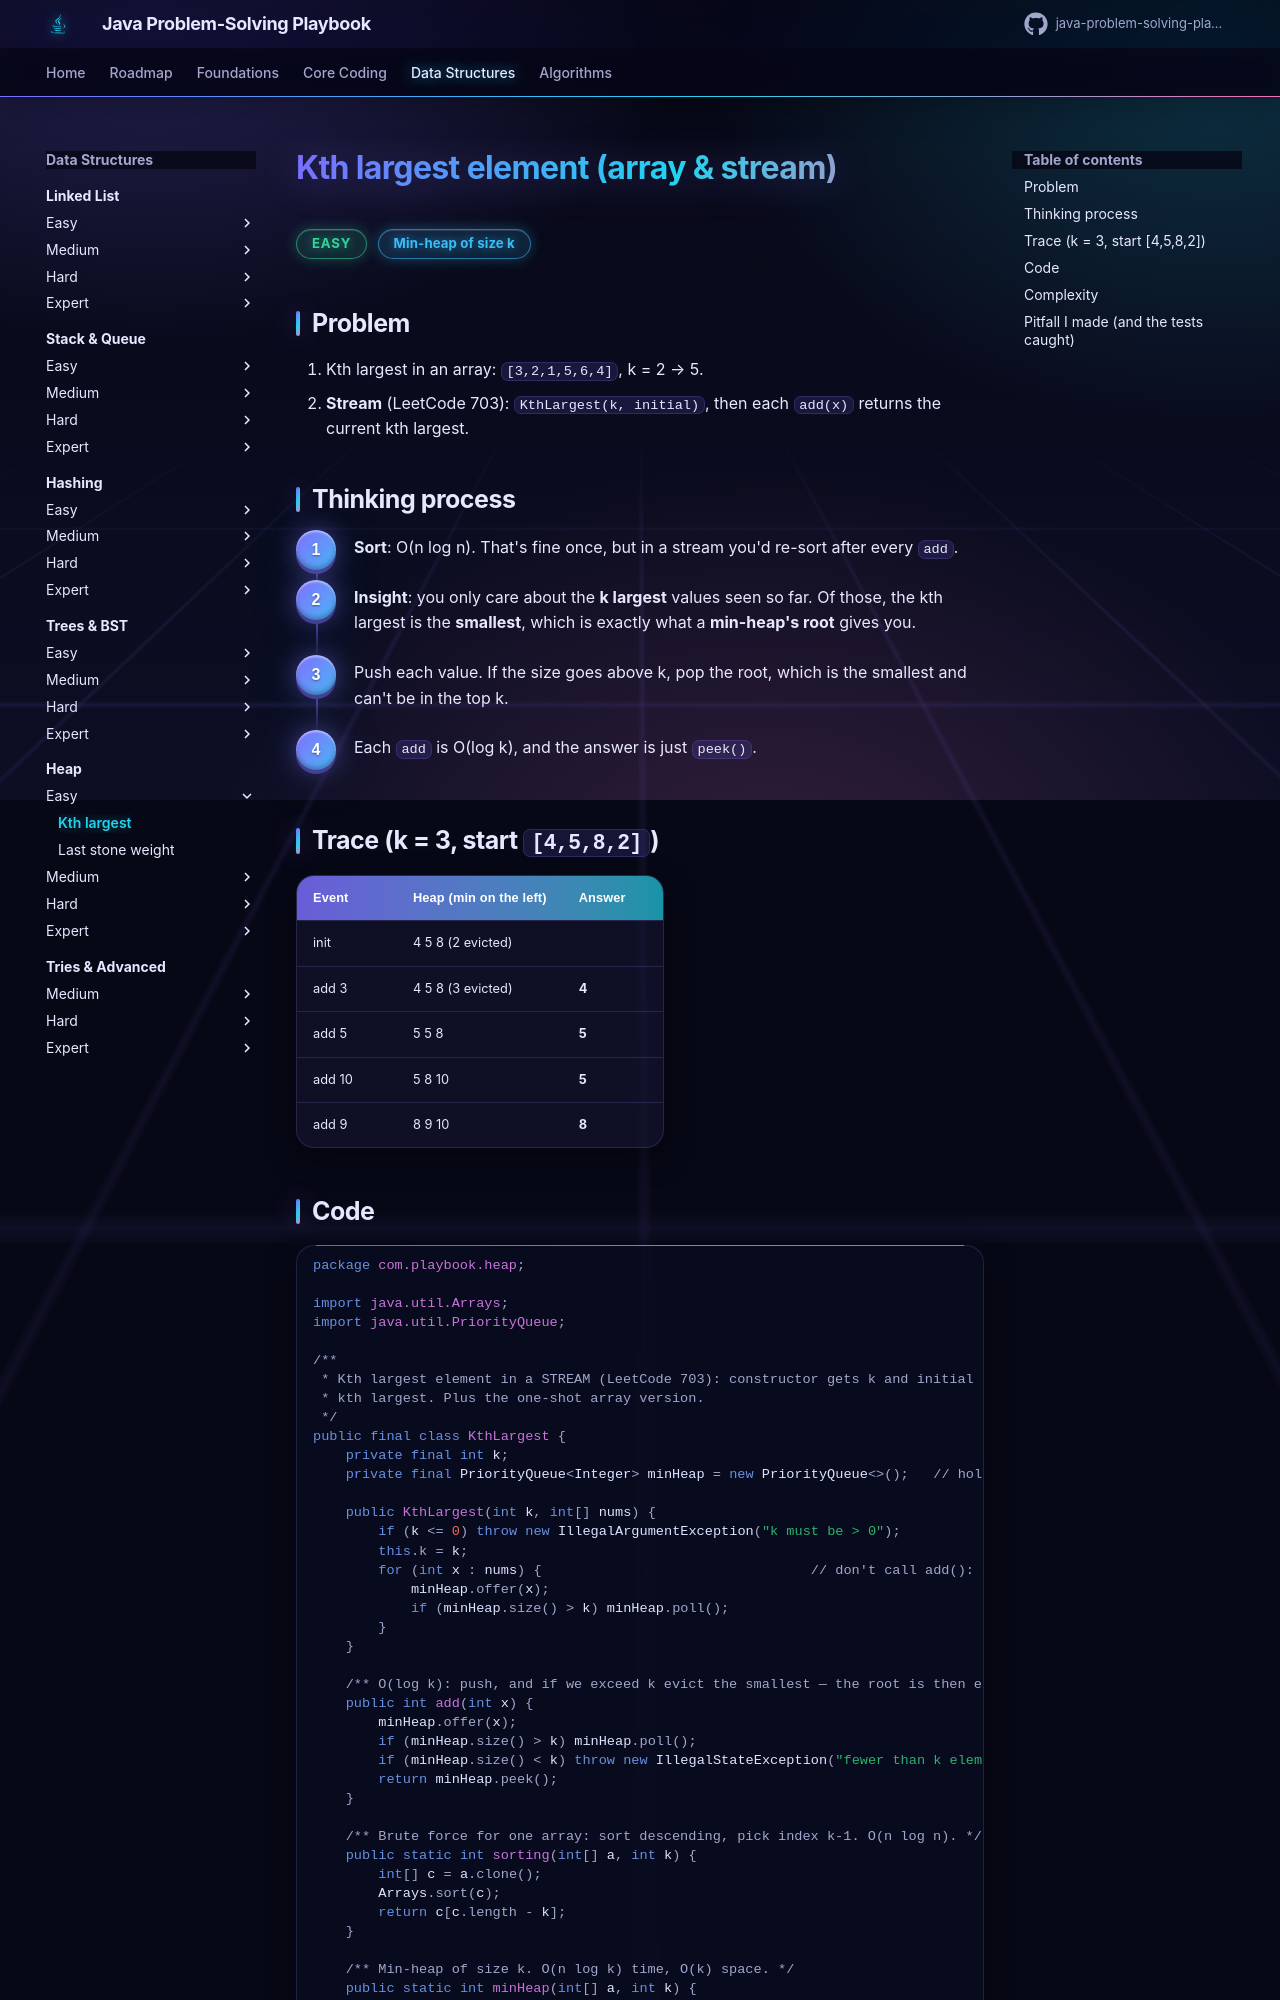

repository: khiruashish/java-problem-solving-playbook · page: 11-heap/kth-largest/index.html · generator: mkdocs

# Kth largest element (array & stream)

<span class="badge easy">Easy</span> <span class="badge tag">Min-heap of size k</span>

## Problem
1. Kth largest in an array: `[3,2,1,5,6,4]`, k = 2 → 5.
2. **Stream** (LeetCode 703): `KthLargest(k, initial)`, then each `add(x)` returns the current kth largest.

## Thinking process
<div class="steps" markdown>

1. **Sort**: O(n log n). That's fine once, but in a stream you'd re-sort after every `add`.
2. **Insight**: you only care about the **k largest** values seen so far. Of those, the kth largest is the **smallest**,
   which is exactly what a **min-heap's root** gives you.
3. Push each value. If the size goes above k, pop the root, which is the smallest and can't be in the top k.
4. Each `add` is O(log k), and the answer is just `peek()`.

</div>

## Trace (k = 3, start `[4,5,8,2]`)
| Event | Heap (min on the left) | Answer |
|-------|------------------------|--------|
| init | 4 5 8 (2 evicted) | |
| add 3 | 4 5 8 (3 evicted) | **4** |
| add 5 | 5 5 8 | **5** |
| add 10 | 5 8 10 | **5** |
| add 9 | 8 9 10 | **8** |

## Code
```java
--8<-- "src/main/java/com/playbook/heap/KthLargest.java"
```
